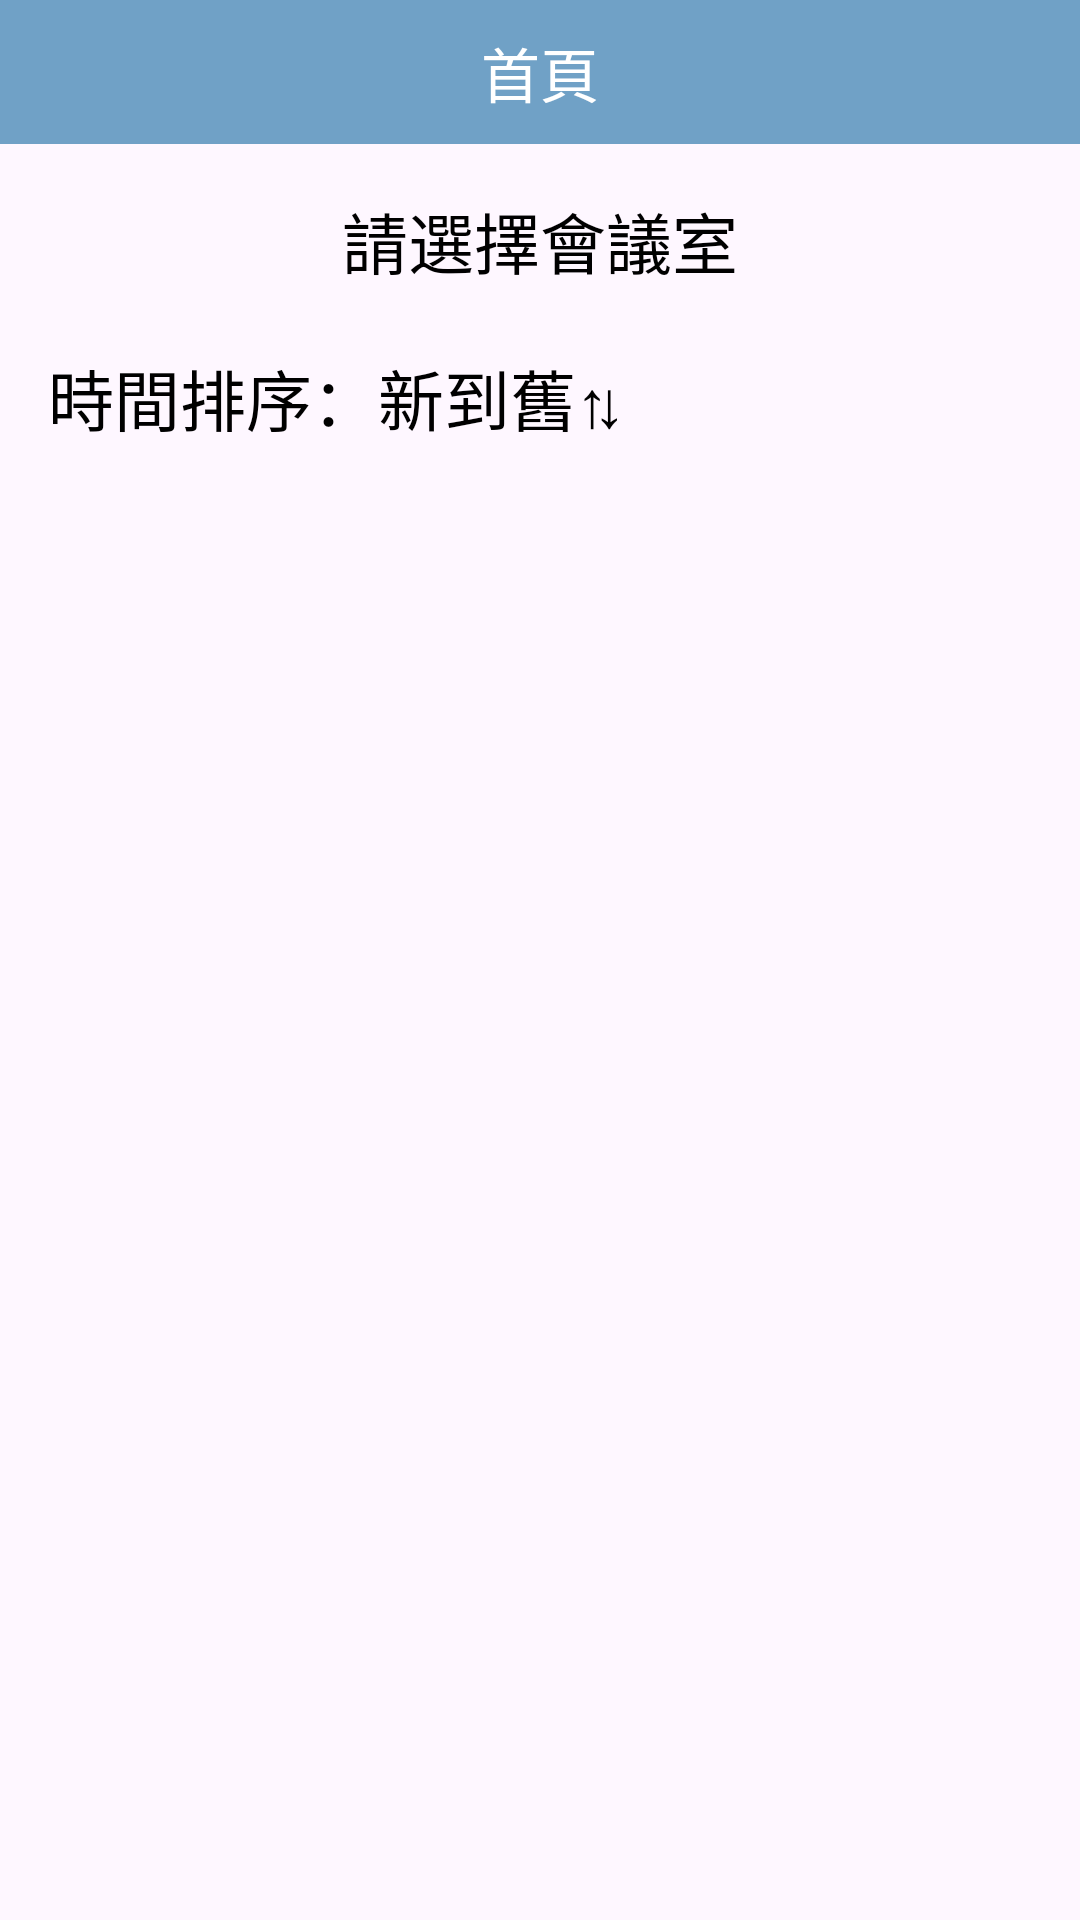

The Android layout XML behind this screen, and the referenced resources:
<!-- AndroidManifest.xml: application theme Theme.TwinsSum -->
<!-- res/layout/fragment_enter_meeting.xml -->
<?xml version="1.0" encoding="utf-8"?>
<androidx.constraintlayout.widget.ConstraintLayout xmlns:android="http://schemas.android.com/apk/res/android"
    xmlns:app="http://schemas.android.com/apk/res-auto"
    android:layout_width="match_parent"
    android:layout_height="match_parent">

    <include
        android:id="@+id/toolbar"
        layout="@layout/toolbar"
        app:layout_constraintEnd_toEndOf="parent"
        app:layout_constraintStart_toStartOf="parent"
        app:layout_constraintTop_toTopOf="parent" />

    <androidx.appcompat.widget.AppCompatTextView
        android:id="@+id/tv_title"
        android:layout_width="wrap_content"
        android:layout_height="wrap_content"
        android:layout_marginTop="@dimen/const_16dp"
        android:text="請選擇會議室"
        android:textColor="@color/black"
        android:textSize="22dp"
        app:layout_constraintEnd_toEndOf="parent"
        app:layout_constraintStart_toStartOf="parent"
        app:layout_constraintTop_toBottomOf="@+id/toolbar" />

    <androidx.appcompat.widget.AppCompatTextView
        android:id="@+id/tv_legend"
        android:layout_width="wrap_content"
        android:layout_height="wrap_content"
        android:layout_marginTop="20dp"
        android:text="時間排序："
        android:textColor="@color/black"
        android:textSize="22dp"
        android:layout_marginStart="@dimen/const_16dp"
        app:layout_constraintStart_toStartOf="parent"
        app:layout_constraintTop_toBottomOf="@+id/tv_title" />

    <androidx.appcompat.widget.AppCompatTextView
        android:id="@+id/tv_new_old"
        android:layout_width="wrap_content"
        android:layout_height="wrap_content"
        android:text="新到舊⇅"
        android:textColor="@color/black"
        android:textSize="22dp"
        app:layout_constraintBottom_toBottomOf="@+id/tv_legend"
        app:layout_constraintStart_toEndOf="@+id/tv_legend"
        app:layout_constraintTop_toTopOf="@+id/tv_legend" />

    <androidx.recyclerview.widget.RecyclerView
        android:id="@+id/rv"
        android:layout_width="0dp"
        android:layout_height="0dp"
        android:layout_marginStart="@dimen/const_16dp"
        android:paddingBottom="12dp"
        android:clipToPadding="false"
        android:layout_marginEnd="@dimen/const_16dp"
        app:layout_constraintBottom_toBottomOf="parent"
        app:layout_constraintEnd_toEndOf="parent"
        app:layout_constraintStart_toStartOf="parent"
        app:layout_constraintTop_toBottomOf="@+id/tv_legend" />
</androidx.constraintlayout.widget.ConstraintLayout>
<!-- res/layout/toolbar.xml (included above) -->
<?xml version="1.0" encoding="utf-8"?>
<androidx.constraintlayout.widget.ConstraintLayout xmlns:android="http://schemas.android.com/apk/res/android"
    xmlns:app="http://schemas.android.com/apk/res-auto"
    xmlns:tools="http://schemas.android.com/tools"
    android:layout_width="match_parent"
    android:layout_height="48dp"
    android:background="@color/theme">

    <androidx.appcompat.widget.AppCompatImageView
        android:id="@+id/iv_arrow"
        android:layout_width="0dp"
        android:layout_height="0dp"
        android:layout_marginStart="10dp"
        android:src="@drawable/icon_arrow"
        android:visibility="invisible"
        app:layout_constraintBottom_toBottomOf="@+id/tv_title"
        app:layout_constraintDimensionRatio="1:1"
        app:layout_constraintStart_toStartOf="parent"
        app:layout_constraintTop_toTopOf="@+id/tv_title"
        app:tint="@color/white" />

    <TextView
        android:id="@+id/tv_title"
        android:layout_width="0dp"
        android:layout_height="0dp"
        android:autoSizeMinTextSize="1sp"
        android:autoSizeTextType="uniform"
        android:gravity="center"
        android:textColor="@color/white"
        app:layout_constraintBottom_toBottomOf="parent"
        app:layout_constraintEnd_toEndOf="parent"
        app:layout_constraintHeight_percent="0.6"
        app:layout_constraintStart_toStartOf="parent"
        app:layout_constraintTop_toTopOf="parent"
        tools:text="首頁" />
</androidx.constraintlayout.widget.ConstraintLayout>
<!-- resources referenced by this layout -->
<resources>
  <color name="black">#FF000000</color>
  <color name="theme">#70A1C6</color>
  <color name="white">#FFFFFFFF</color>
  <dimen name="const_16dp">16dp</dimen>
  <style name="Theme.TwinsSum" parent="Base.Theme.TwinsSum" />
  <style name="Base.Theme.TwinsSum" parent="Theme.Material3.Light.NoActionBar">
          
          
          <item name="colorPrimary">@color/theme</item>
          <item name="colorPrimaryDark">@color/theme</item>
          <item name="colorAccent">@color/theme</item>
      </style>
</resources>
